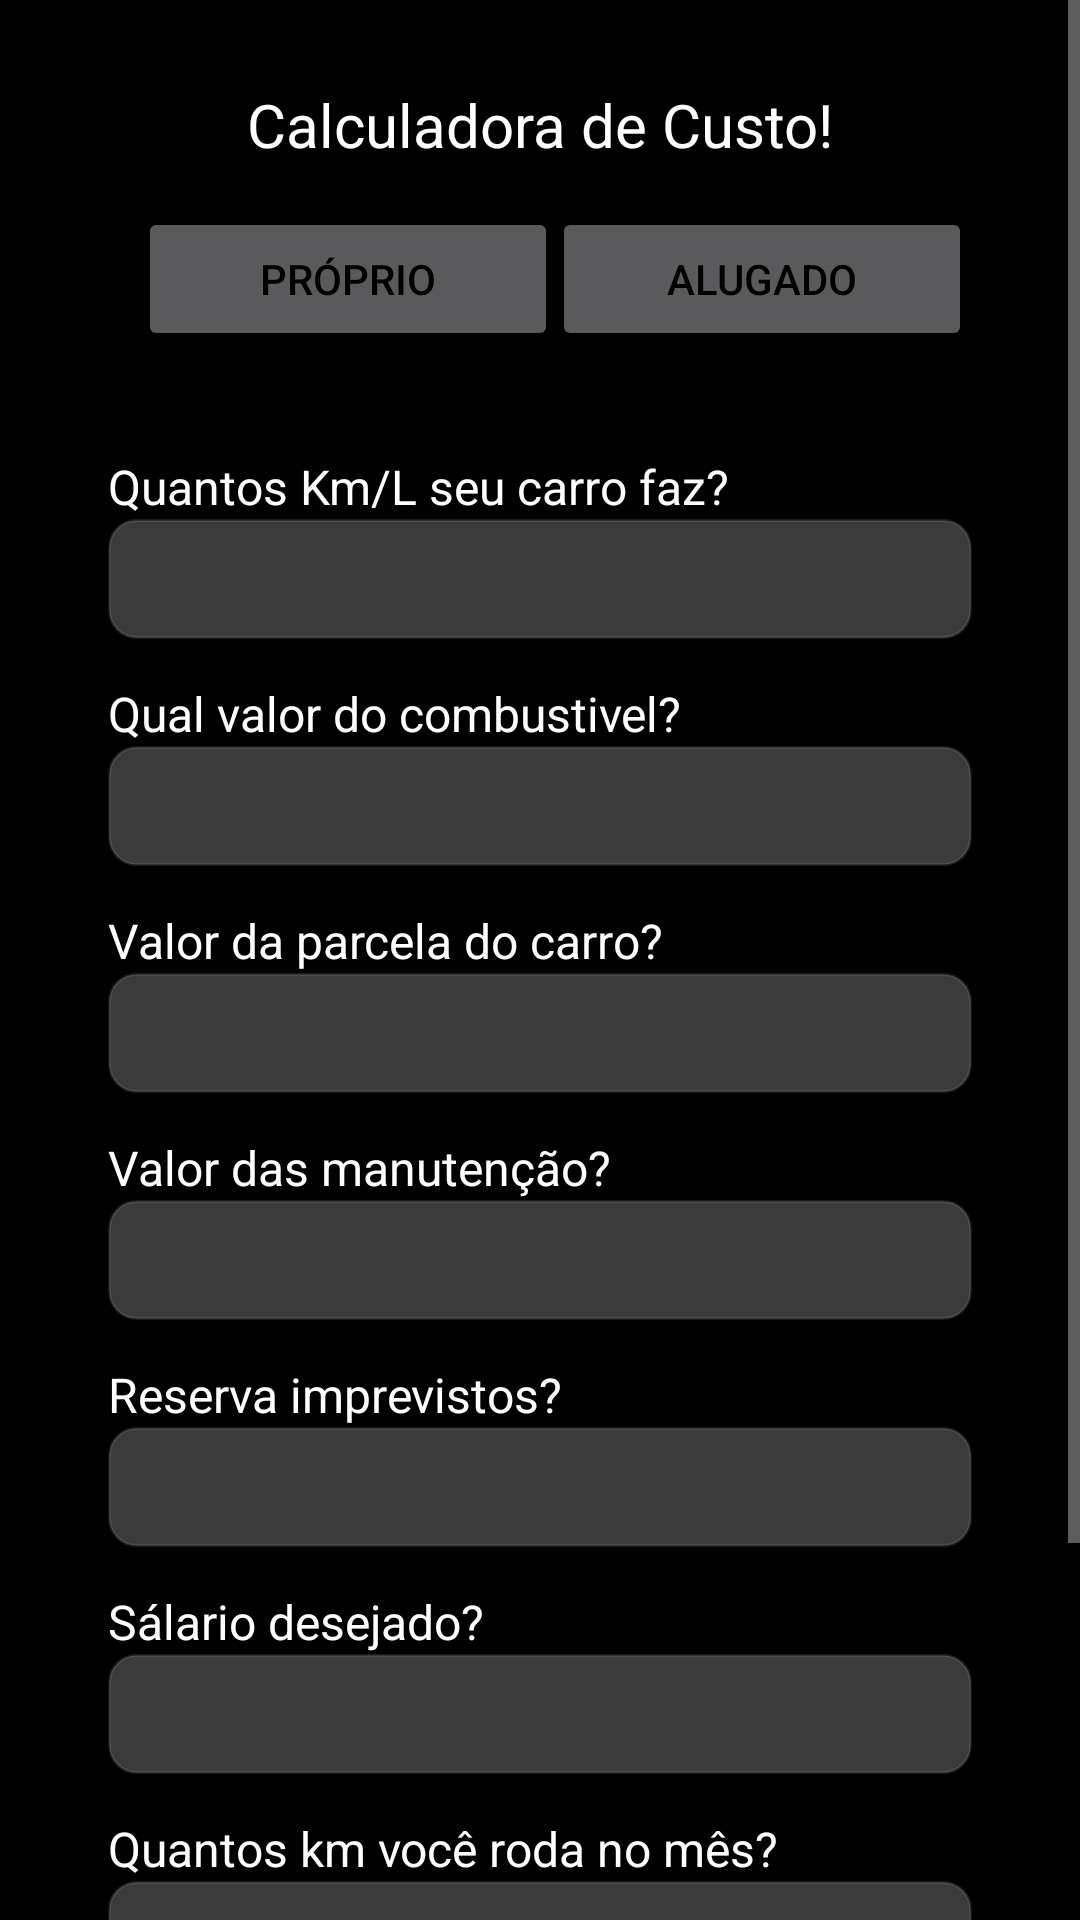

The Android layout XML behind this screen, and the referenced resources:
<!-- AndroidManifest.xml: application theme Theme.CalculoMotoristaApp -->
<!-- res/layout/fragment_calculo_proprio.xml -->
<?xml version="1.0" encoding="utf-8"?>
<ScrollView xmlns:android="http://schemas.android.com/apk/res/android"
    xmlns:app="http://schemas.android.com/apk/res-auto"
    xmlns:tools="http://schemas.android.com/tools"
    android:layout_width="match_parent"
    android:layout_height="match_parent"
    android:background="#000000"
    tools:context=".Layout.CalculoProprioFragment">

    <androidx.constraintlayout.widget.ConstraintLayout
        android:layout_width="match_parent"
        android:layout_height="wrap_content">

        <TextView
            android:id="@+id/tv_calculadoraProprio"
            android:layout_width="wrap_content"
            android:layout_height="wrap_content"
            android:layout_marginTop="28sp"
            android:text="Calculadora de Custo!"
            android:textColor="@color/white"
            android:textSize="20sp"
            app:layout_constraintEnd_toEndOf="parent"
            app:layout_constraintHorizontal_bias="0.5"
            app:layout_constraintStart_toStartOf="parent"
            app:layout_constraintTop_toTopOf="parent" />

        <Button
            android:id="@+id/btn_proprio"
            android:layout_width="140sp"
            android:layout_height="wrap_content"
            android:layout_marginStart="10sp"
            android:layout_marginTop="14sp"
            android:text="Próprio"
            android:textColor="@color/black"
            app:layout_constraintHorizontal_bias="0.5"
            app:layout_constraintStart_toEndOf="@id/guidelineStartProprio"
            app:layout_constraintTop_toBottomOf="@+id/tv_calculadoraProprio" />

        <Button
            android:id="@+id/btn_alugado"
            android:layout_width="140sp"
            android:layout_height="wrap_content"
            android:layout_marginTop="14sp"
            android:text="Alugado"
            android:textColor="@color/black"
            app:layout_constraintEnd_toStartOf="@+id/guidelineEndProprio"
            app:layout_constraintHorizontal_bias="0.5"
            app:layout_constraintTop_toBottomOf="@+id/tv_calculadoraProprio" />

        <TextView
            android:id="@+id/tv_kmlProprio"
            android:layout_width="wrap_content"
            android:layout_height="wrap_content"
            android:text="Quantos Km/L seu carro faz?"
            android:textColor="@color/white"
            android:textSize="16sp"
            app:layout_constraintStart_toEndOf="@+id/guidelineStartProprio"
            app:layout_constraintTop_toBottomOf="@+id/guidelineCenterProprio" />

        <EditText
            android:id="@+id/edt_kmlProprio"
            android:layout_width="0sp"
            android:layout_height="40sp"
            android:textColor="@color/white"
            android:background="@drawable/custom_input"
            android:inputType="numberDecimal"
            app:layout_constraintEnd_toStartOf="@id/guidelineEndProprio"
            app:layout_constraintStart_toEndOf="@+id/guidelineStartProprio"
            app:layout_constraintTop_toBottomOf="@+id/tv_kmlProprio" />

        <TextView
            android:id="@+id/tv_valorCombustivelProprio"
            android:layout_width="wrap_content"
            android:layout_height="wrap_content"
            android:layout_marginTop="14sp"
            android:text="Qual valor do combustivel?"
            android:textColor="@color/white"
            android:textSize="16sp"
            app:layout_constraintStart_toEndOf="@+id/guidelineStartProprio"
            app:layout_constraintTop_toBottomOf="@+id/edt_kmlProprio" />

        <EditText
            android:id="@+id/edt_valorCombustivelProprio"
            android:layout_width="0sp"
            android:layout_height="40sp"
            android:textColor="@color/white"
            android:background="@drawable/custom_input"
            android:inputType="numberDecimal"
            app:layout_constraintEnd_toStartOf="@id/guidelineEndProprio"
            app:layout_constraintStart_toEndOf="@+id/guidelineStartProprio"
            app:layout_constraintTop_toBottomOf="@+id/tv_valorCombustivelProprio" />

        <TextView
            android:id="@+id/tv_ParcelaCarro"
            android:layout_width="wrap_content"
            android:layout_height="wrap_content"
            android:layout_marginTop="14sp"
            android:text="Valor da parcela do carro?"
            android:textColor="@color/white"
            android:textSize="16sp"
            app:layout_constraintStart_toEndOf="@+id/guidelineStartProprio"
            app:layout_constraintTop_toBottomOf="@+id/edt_valorCombustivelProprio" />

        <EditText
            android:id="@+id/edt_parcelaCarro"
            android:layout_width="0sp"
            android:layout_height="40sp"
            android:textColor="@color/white"
            android:background="@drawable/custom_input"
            android:inputType="numberDecimal"
            app:layout_constraintEnd_toStartOf="@id/guidelineEndProprio"
            app:layout_constraintStart_toEndOf="@+id/guidelineStartProprio"
            app:layout_constraintTop_toBottomOf="@+id/tv_ParcelaCarro" />

        <TextView
            android:id="@+id/tv_valorManutencao"
            android:layout_width="wrap_content"
            android:layout_height="wrap_content"
            android:layout_marginTop="14sp"
            android:text="Valor das manutenção?"
            android:textColor="@color/white"
            android:textSize="16sp"
            app:layout_constraintStart_toEndOf="@+id/guidelineStartProprio"
            app:layout_constraintTop_toBottomOf="@+id/edt_parcelaCarro" />

        <EditText
            android:id="@+id/edt_valorManutencao"
            android:layout_width="0sp"
            android:layout_height="40sp"
            android:textColor="@color/white"
            android:background="@drawable/custom_input"
            android:inputType="numberDecimal"
            app:layout_constraintEnd_toStartOf="@id/guidelineEndProprio"
            app:layout_constraintHorizontal_bias="0.0"
            app:layout_constraintStart_toEndOf="@+id/guidelineStartProprio"
            app:layout_constraintTop_toBottomOf="@+id/tv_valorManutencao" />

        <TextView
            android:id="@+id/tv_reservaImprevisto"
            android:layout_width="wrap_content"
            android:layout_height="wrap_content"
            android:layout_marginTop="14sp"
            android:text="Reserva imprevistos?"
            android:textColor="@color/white"
            android:textSize="16sp"
            app:layout_constraintStart_toEndOf="@+id/guidelineStartProprio"
            app:layout_constraintTop_toBottomOf="@+id/edt_valorManutencao" />

        <EditText
            android:id="@+id/edt_reservaImprevisto"
            android:layout_width="0sp"
            android:layout_height="40sp"
            android:textColor="@color/white"
            android:background="@drawable/custom_input"
            android:inputType="numberDecimal"
            app:layout_constraintEnd_toStartOf="@id/guidelineEndProprio"
            app:layout_constraintStart_toEndOf="@+id/guidelineStartProprio"
            app:layout_constraintTop_toBottomOf="@+id/tv_reservaImprevisto" />

        <TextView
            android:id="@+id/tv_salarioDesejadoProprio"
            android:layout_width="wrap_content"
            android:layout_height="wrap_content"
            android:layout_marginTop="14sp"
            android:text="Sálario desejado?"
            android:textColor="@color/white"
            android:textSize="16sp"
            app:layout_constraintStart_toEndOf="@+id/guidelineStartProprio"
            app:layout_constraintTop_toBottomOf="@+id/edt_reservaImprevisto" />

        <EditText
            android:id="@+id/edt_salarioDesejadoProprio"
            android:layout_width="0sp"
            android:layout_height="40sp"
            android:textColor="@color/white"
            android:background="@drawable/custom_input"
            android:inputType="numberDecimal"
            app:layout_constraintEnd_toStartOf="@id/guidelineEndProprio"
            app:layout_constraintStart_toEndOf="@+id/guidelineStartProprio"
            app:layout_constraintTop_toBottomOf="@+id/tv_salarioDesejadoProprio" />

        <TextView
            android:id="@+id/tv_kmRodadoProprio"
            android:layout_width="wrap_content"
            android:layout_height="wrap_content"
            android:layout_marginTop="14sp"
            android:text="Quantos km você roda no mês?"
            android:textColor="@color/white"
            android:textSize="16sp"
            app:layout_constraintStart_toEndOf="@+id/guidelineStartProprio"
            app:layout_constraintTop_toBottomOf="@+id/edt_salarioDesejadoProprio" />

        <EditText
            android:id="@+id/edt_kmRodadoProprio"
            android:layout_width="0sp"
            android:layout_height="40sp"
            android:textColor="@color/white"
            android:background="@drawable/custom_input"
            android:inputType="numberDecimal"
            app:layout_constraintEnd_toStartOf="@id/guidelineEndProprio"
            app:layout_constraintStart_toEndOf="@+id/guidelineStartProprio"
            app:layout_constraintTop_toBottomOf="@+id/tv_kmRodadoProprio" />


        <Button
            android:id="@+id/btn_calcularProprio"
            android:layout_width="0sp"
            android:layout_height="wrap_content"
            android:layout_marginTop="15sp"
            android:text="Calcular"
            android:textSize="20sp"
            android:textColor="@color/black"
            app:layout_constraintEnd_toStartOf="@id/guidelineEndProprio"
            app:layout_constraintStart_toEndOf="@+id/guidelineStartProprio"
            app:layout_constraintTop_toBottomOf="@+id/edt_kmRodadoProprio" />

        <TextView
            android:id="@+id/txt_valorTotal"
            android:layout_width="wrap_content"
            android:layout_height="wrap_content"
            android:textColor="@color/white"
            android:layout_marginTop="18sp"
            android:textSize="36sp"
            android:text="R$ 0"
            app:layout_constraintEnd_toStartOf="@id/guidelineEndProprio"
            app:layout_constraintStart_toEndOf="@+id/guidelineStartProprio"
            app:layout_constraintTop_toBottomOf="@+id/btn_calcularProprio"/>


        <androidx.constraintlayout.widget.Guideline
            android:id="@+id/guidelineCenterProprio"
            android:layout_width="wrap_content"
            android:layout_height="wrap_content"
            android:orientation="horizontal"
            app:layout_constraintGuide_percent="0.19" />

        <androidx.constraintlayout.widget.Guideline
            android:id="@+id/guidelineEndProprio"
            android:layout_width="wrap_content"
            android:layout_height="wrap_content"
            android:orientation="vertical"
            app:layout_constraintGuide_percent="0.9" />

        <androidx.constraintlayout.widget.Guideline
            android:id="@+id/guidelineStartProprio"
            android:layout_width="wrap_content"
            android:layout_height="wrap_content"
            android:orientation="vertical"
            app:layout_constraintGuide_percent="0.1" />

    </androidx.constraintlayout.widget.ConstraintLayout>
</ScrollView>
<!-- resources referenced by this layout -->
<resources>
  <!-- drawable custom_input (drawable) -->
  <?xml version="1.0" encoding="utf-8"?>
  <selector xmlns:android="http://schemas.android.com/apk/res/android">
  
      <item android:state_enabled="true" android:state_focused="true">
          <shape android:shape="rectangle">
              <solid android:color="#45D9D9D9"/>
              <padding android:left="12sp"/>
              <corners android:radius="9sp"/>
              <stroke android:color="#DDE3AF14" android:width="1sp"/>
          </shape>
      </item>
  
      <item android:state_enabled="true">
          <shape android:shape="rectangle">
              <solid android:color="#45D9D9D9"/>
              <padding android:left="12sp"/>
              <corners android:radius="9sp"/>
              <stroke android:color="#20D9D9D9" android:width="1sp"/>
          </shape>
      </item>
  </selector>
  <style name="Theme.CalculoMotoristaApp" parent="Theme.MaterialComponents.NoActionBar">
          <item name="colorPrimary">#FFC107
  
          </item>
      </style>
  <!-- not gathered from this repository: default colours our renderer supplied (Android Studio template values) -->
  <color name="black">#FF000000</color>
  <color name="white">#FFFFFFFF</color>
</resources>
